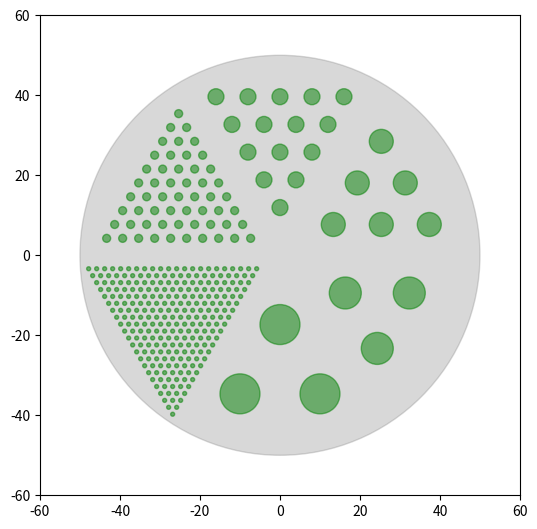

Here is the Python script that generated this plot:
import warnings
import numpy as np
import matplotlib.pyplot as plt
import matplotlib.patches as mpp

class DerenzoPhantom(object):
    """
    Describes a cylindrical Derenzo phantom.
    """
    # Always subdivided into six sections, 60 degrees per section
    _num_sections = 6
    def __init__(self, radius, well_separations, cyl_height=0, unit="mm"):
        """
        Create a Derenzo phantom based on the input parameters.

        A circle with radius is partitioned into six equal sections.
        Each section is then populated with circular 'wells' that have a 
        diameter and spacing defined by well_separations.

        Note the kwargs 'cyl_height' and 'unit' are only relevant if phantom is
        used to generate a Geant4 general point source macro.

        Parameters
        ----------
        radius : float
            The radius of the phantom

        well_separations : array_like, 1D, with len == 6
            A sequence specifying the well diameters and separations in each
            of the six sections. 
            Sequence must contain 6 numeric elements.

        cyl_height : float, default: 0
            Depth of the wells in the phantom. All wells have the same depth.
            If 0, then the phantom is 2D.

        unit : string
            Unit of length for all relevant measurements. Default is 'mm'.
            Can be any valid unit for length from G4SystemOfUnits.hh

        Examples
        --------
        >>> radius = 50.0
        >>> well_seps = (10.0, 8.0, 6.0, 4.0, 2.0, 1.0)
        >>> my_phantom = DerenzoPhantom(radius, well_seps)
        """
        self.radius = radius
        self.well_seps = well_separations
        self.depth = cyl_height
        self.unit = unit

        # Define sections
        self.sections = []
        for well_sep, rot_angle in zip(self.well_seps, 
                                       np.arange(0, 360., 360. / self._num_sections)):
            section = DerenzoSection(self.radius, well_sep)
            section.apply_rotation(rot_angle)
            self.sections.append(section)

        # Initialize graphic (values hard-coded for now)
        self.fig = plt.figure(figsize=(6, 6))           # Aspect ratio = 1
        self.ax = self.fig.add_axes([0.1, 0.1, 0.8, 0.8])
        self.cyl_patch = mpp.Circle((0, 0), radius=self.radius, color='gray',
                                    alpha=0.3)
        self.ax.add_patch(self.cyl_patch)
        self.ax.set_xlim((-1.2*self.radius, 1.2*self.radius))
        self.ax.set_ylim((-1.2*self.radius, 1.2*self.radius))

        # Plot well locations from all sections
        for section in self.sections:
            section.plot_wells(self.fig, self.ax)

    def show(self):
        """
        Render and display the MPL model of the phantom.
        """
        self.fig.canvas.draw()
        plt.show()

class DerenzoSection(object):
    """
    One of six sub-sections of the Derenzo phantom.
    """
    def __init__(self, phantom_radius, well_separation, section_offset=0.1):
        """
        phantom_radius = radius of containing phantom
        well_separation = distance between wells (and well diameter!)
        section_offset = fraction of phantom radius that is used as a buffer
                         zone between adjacent sections.
        """
        self.R = phantom_radius
        self.well_sep = well_separation
        self.r = self.well_sep / 2.0
        self.section_offset = self.R * section_offset
        # Determine well locations
        self.place_wells_in_section()

    @property
    def row_height(self):
        return self.well_sep * np.sqrt(3)

    @property
    def num_rows(self):
        h_section = self.R - (2 * self.section_offset + self.well_sep)
        return int(np.floor(h_section / self.row_height))

    @property
    def num_wells(self):
        return np.sum(1 + np.arange(self.num_rows))

    @property
    def well_area(self):
        return num_wells * np.pi * self.r**2

    def place_wells_in_section(self):
        """
        Method analogous to derenzo_log.place_wells_in_section
        """
        # If only one (or no) wells fit in section, try reducing section offset
        # in attempt to squeeze more in.
        #NOTE: Could add property called 'placement_policy' or something like
        # that which governs this behavior
        if self.num_rows <= 1:
            self.section_offset = 0.0
            if self.num_rows <= 1:
                warnings.warn(("Cannot fit multiple features in section with "
                               "feature size = %s" %(self.well_sep)))
        xs, ys = [], []
        for i in range(self.num_rows):
            rn = i + 1
            for x in np.arange(-rn, rn, 2) + 1:
                xs.append(x * self.well_sep)
                ys.append(-(self.section_offset + self.row_height * rn))
        self.locs = np.vstack((xs, ys)).T

    def apply_rotation(self, deg):
        """
        Rotate well locations around central (z) axis by 'deg' degrees.

        deg > 0: Counter-clockwise | deg < 0: clockwise
        """
        self.rot_angle = deg
        th = -1 * deg * (np.pi / 180)
        rot_mat = np.array([(np.cos(th), -np.sin(th)),
                            (np.sin(th),  np.cos(th))])
        self.locs = np.array([np.dot(l, rot_mat) for l in self.locs])

    def plot_wells(self, fig, ax):
        """
        Plot the well pattern for the given section on the input figure and
        axis handles.
        """
        for xy in self.locs:
            cyl = mpp.Circle(xy, radius=self.r, color="green", alpha=0.5)
            ax.add_patch(cyl)

if __name__ == "__main__":
    radius = 50.0
    well_seps = (10.0, 8.0, 6.0, 4.0, 2.0, 1.0)
    my_phantom = DerenzoPhantom(radius, well_seps)
    my_phantom.show()
